2-way image classification set "leen2@olin302-51.cslabs.carleton.edu" from GitHub (noazlee/cs400_image_segmentation); label vocabulary: clean, dust.

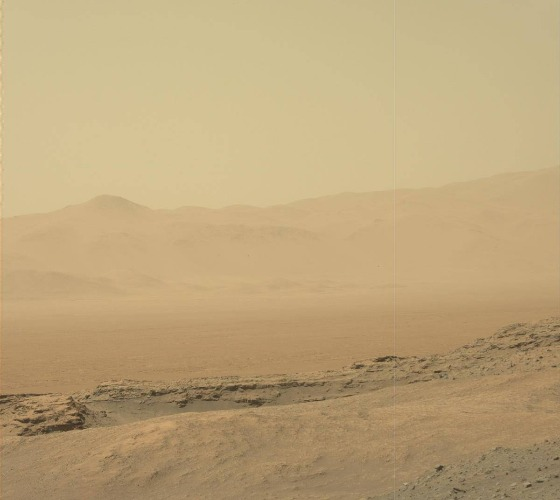
Label: dust

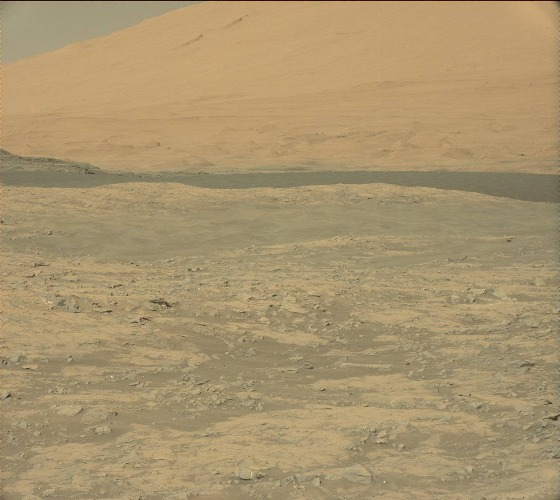
Label: clean

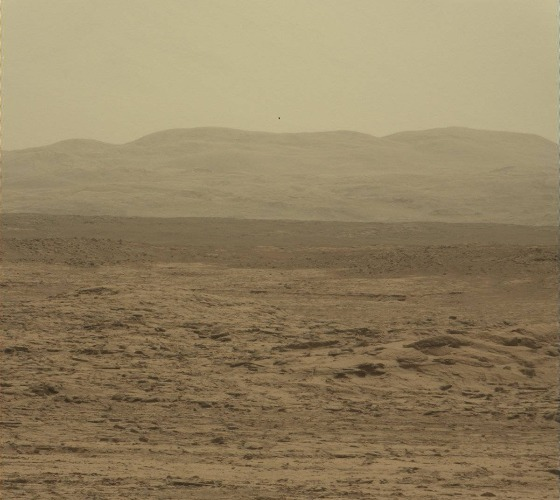
Label: dust

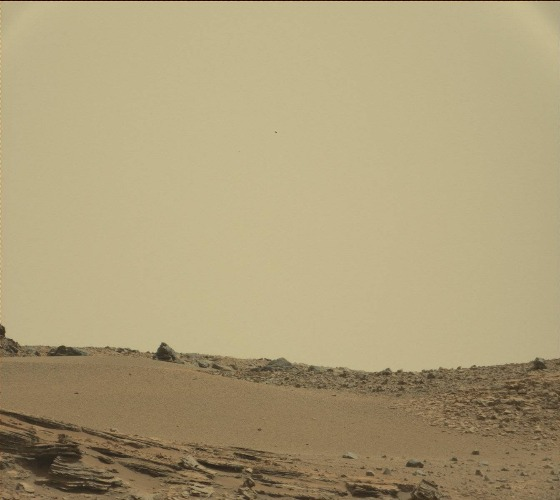
Label: clean

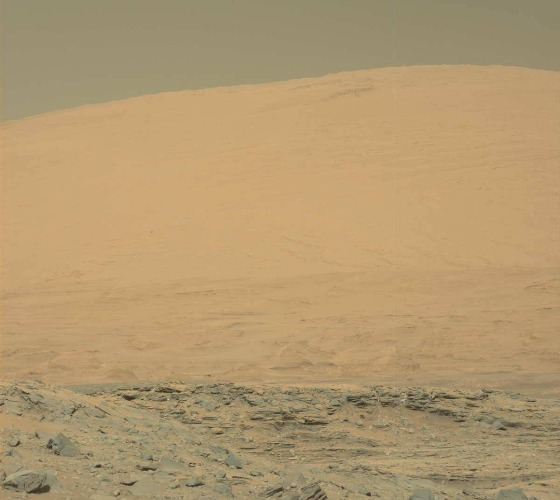
Label: clean

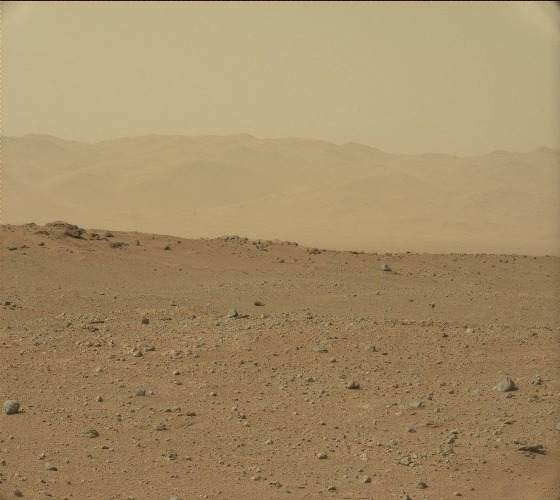
Label: dust
